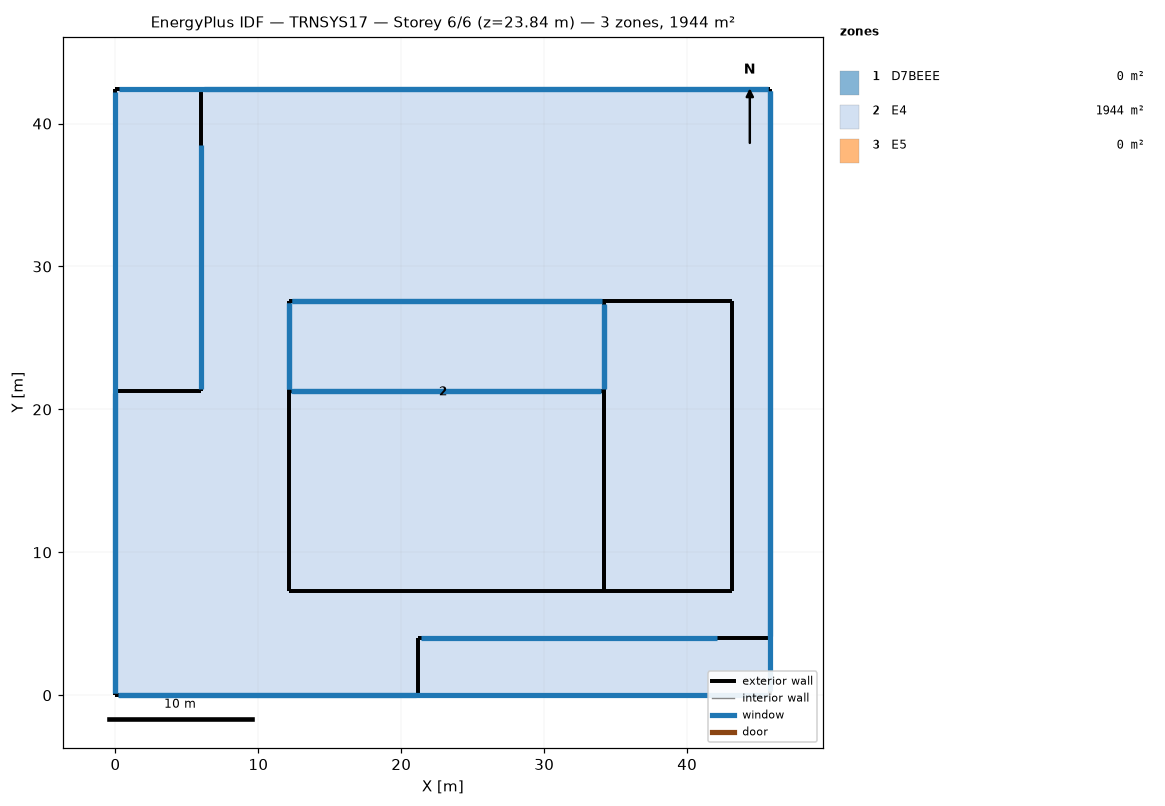
=== STOREY PLAN SPEC (per zone: floor XY polygon, exterior-wall plan segments, windows/doors) ===
zone 1: D7BEEE  (0.0 m²)
  exterior wall: (34.17, 7.27) – (43.17, 7.27)  [9.0 m]
  exterior wall: (43.17, 27.57) – (34.17, 27.57)  [9.0 m]
  exterior wall: (43.17, 7.27) – (43.17, 27.57)  [20.3 m]
  exterior wall: (34.17, 27.57) – (34.17, 7.27)  [20.3 m]
zone 2: E4  (1943.7 m²)
  floor: (45.82, 42.42) (45.82, 0.00) (0.00, 0.00) (0.00, 42.42)
  exterior wall: (12.17, 27.57) – (34.17, 27.57)  [22.0 m]
    window: (12.33, 27.57) – (34.07, 27.57)  [54.1 m²]
  exterior wall: (34.17, 27.57) – (34.17, 21.27)  [6.3 m]
    window: (34.17, 27.32) – (34.17, 21.47)  [14.4 m²]
  exterior wall: (34.17, 21.27) – (12.17, 21.27)  [22.0 m]
    window: (33.89, 21.27) – (12.43, 21.27)  [51.3 m²]
  exterior wall: (45.82, 42.42) – (0.00, 42.42)  [45.8 m]
    window: (45.62, 42.42) – (0.22, 42.42)  [117.1 m²]
  exterior wall: (12.17, 21.27) – (12.17, 27.57)  [6.3 m]
    window: (12.17, 21.42) – (12.17, 27.44)  [14.7 m²]
  exterior wall: (0.00, 0.00) – (45.82, 0.00)  [45.8 m]
    window: (0.24, 0.00) – (45.67, 0.00)  [114.5 m²]
  exterior wall: (0.00, 42.42) – (0.00, 0.00)  [42.4 m]
    window: (0.00, 42.24) – (0.00, 0.16)  [110.7 m²]
  exterior wall: (45.82, 0.00) – (45.82, 42.42)  [42.4 m]
    window: (45.82, 0.26) – (45.82, 42.28)  [105.5 m²]
zone 3: E5  (0.0 m²)
  exterior wall: (45.82, 42.42) – (6.00, 42.42)  [39.8 m]
    window: (45.66, 42.42) – (6.22, 42.42)  [109.6 m²]
  exterior wall: (34.17, 27.57) – (34.17, 21.27)  [6.3 m]
    window: (34.17, 27.34) – (34.17, 21.46)  [15.5 m²]
  exterior wall: (34.17, 21.27) – (12.17, 21.27)  [22.0 m]
    window: (33.94, 21.27) – (12.29, 21.27)  [116.7 m²]
  exterior wall: (6.00, 21.27) – (0.00, 21.27)  [6.0 m]
  exterior wall: (12.17, 21.27) – (12.17, 27.57)  [6.3 m]
    window: (12.17, 21.45) – (12.17, 27.45)  [16.5 m²]
  exterior wall: (6.00, 42.42) – (6.00, 21.27)  [21.2 m]
    window: (6.00, 38.50) – (6.00, 21.44)  [46.7 m²]
  exterior wall: (12.17, 27.57) – (34.17, 27.57)  [22.0 m]
    window: (12.37, 27.57) – (33.95, 27.57)  [56.8 m²]
  exterior wall: (45.82, 4.00) – (45.82, 42.42)  [38.4 m]
    window: (45.82, 4.14) – (45.82, 42.27)  [105.6 m²]
  exterior wall: (0.00, 0.00) – (21.17, 0.00)  [21.2 m]
    window: (0.16, 0.00) – (21.01, 0.00)  [58.4 m²]
  exterior wall: (21.17, 0.00) – (21.17, 4.00)  [4.0 m]
  exterior wall: (0.00, 21.27) – (0.00, 0.00)  [21.3 m]
    window: (0.00, 21.16) – (0.00, 0.18)  [59.8 m²]
  exterior wall: (21.17, 4.00) – (45.82, 4.00)  [24.7 m]
    window: (21.35, 4.00) – (42.10, 4.00)  [55.8 m²]
  exterior wall: (12.17, 21.27) – (12.17, 7.27)  [14.0 m]
  exterior wall: (12.17, 7.27) – (34.17, 7.27)  [22.0 m]
  exterior wall: (34.17, 7.27) – (34.17, 21.27)  [14.0 m]

=== DERIVED (storey summary) ===
Building: TRNSYS17
Storey: 6 of 6  (floor level z = 23.84 m)
Storey gross floor area: 1943.7 m²
Zones on this storey: 3
  - D7BEEE: floor 0.0 m²; exterior wall 58.6 m (160.6 m²); WWR 0.0%
  - E4: floor 1943.7 m²; exterior wall 233.1 m (694.6 m²); 8 window(s) 582.4 m²; WWR 83.8%
  - E5: floor 0.0 m²; exterior wall 283.1 m (910.5 m²); 10 window(s) 641.4 m²; WWR 70.4%
Zone adjacency: (none detected)